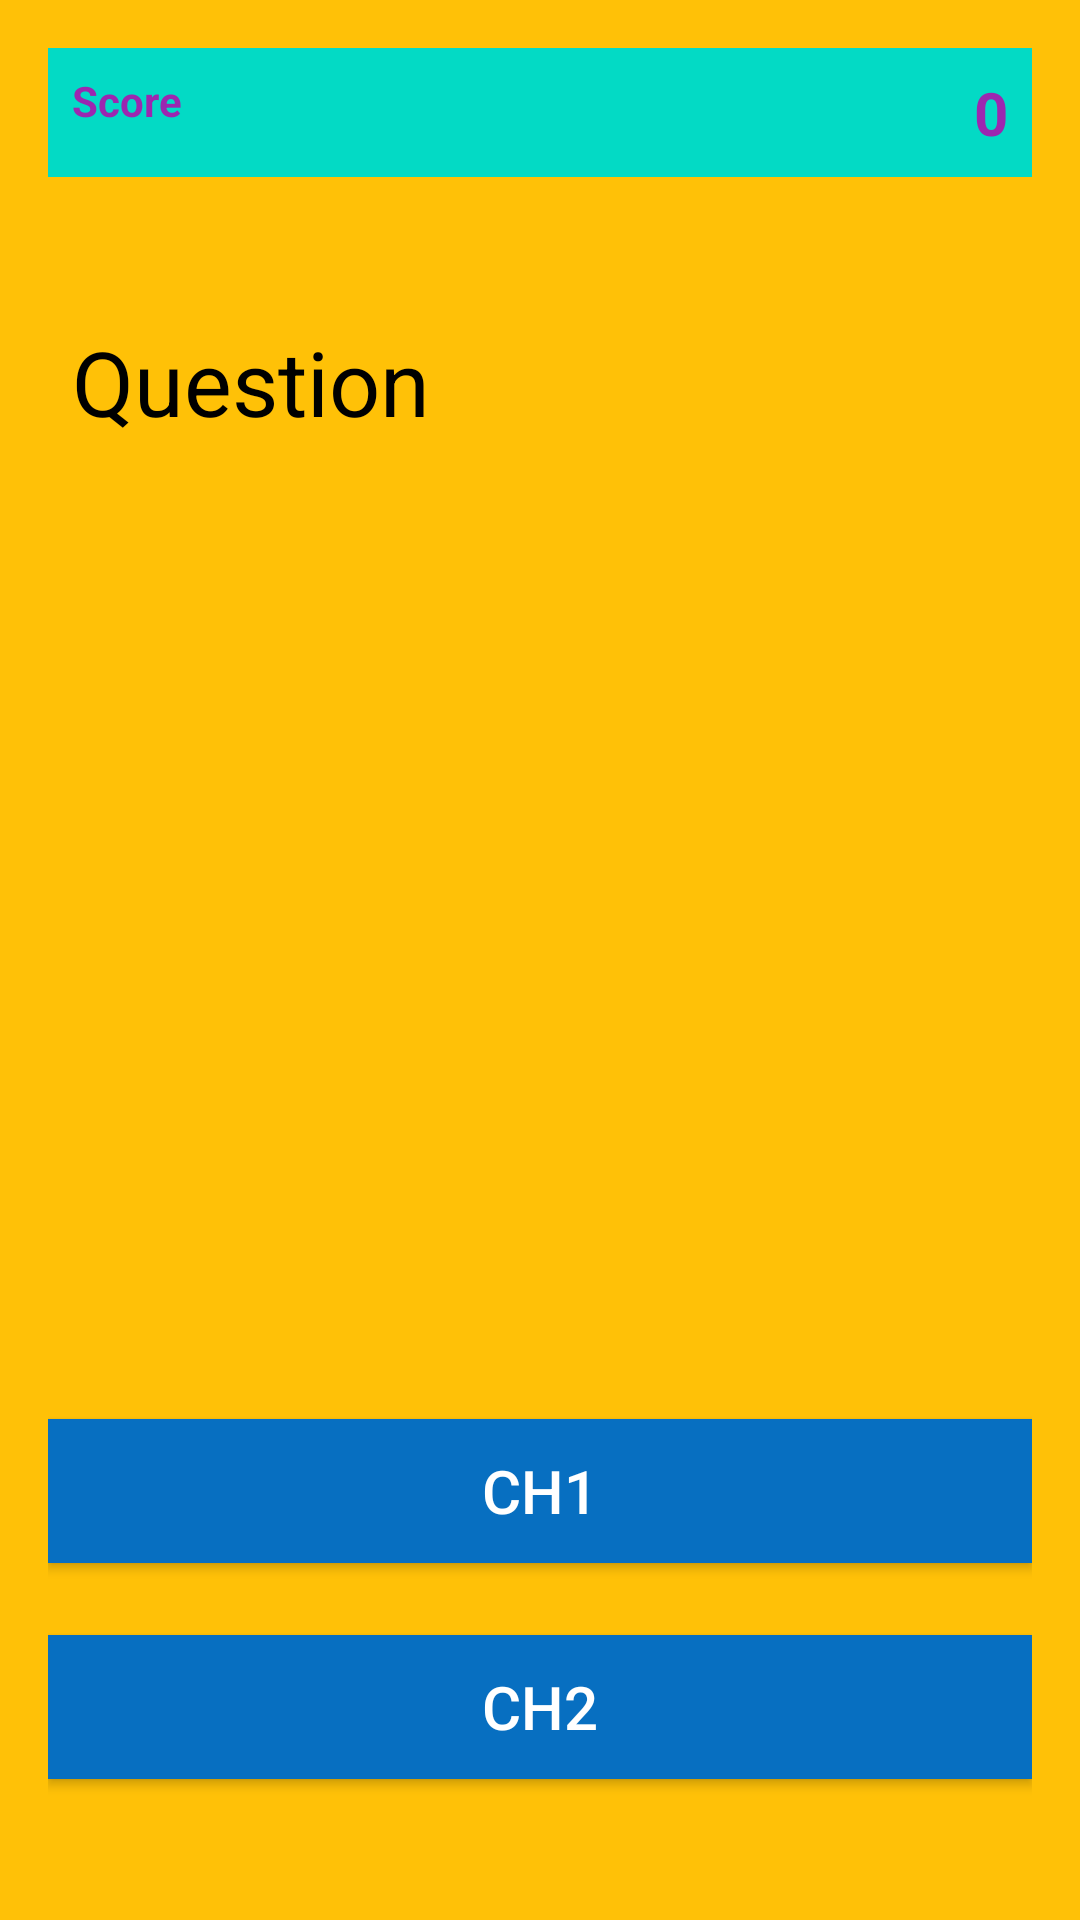

Produce the Android XML layout that renders to this screen, including the resource entries it uses.
<!-- AndroidManifest.xml: application theme AppTheme -->
<!-- res/layout/activity_quiz2.xml -->
<?xml version="1.0" encoding="utf-8"?>
<LinearLayout xmlns:android="http://schemas.android.com/apk/res/android"
    xmlns:app="http://schemas.android.com/apk/res-auto"
    xmlns:tools="http://schemas.android.com/tools"
    android:layout_width="match_parent"
    android:layout_height="match_parent"
    android:orientation="vertical"
    android:paddingTop="16dp"
    android:paddingLeft="16dp"
    android:paddingRight="16dp"
    android:paddingBottom="16dp"
    android:background="#FFC107"
    tools:context=".Quiz2">
    <RelativeLayout
        android:layout_width="match_parent"
        android:layout_height="wrap_content"
        android:padding="8dp"
        android:background="@color/colorAccent"
        android:layout_marginBottom="40dp">
        <TextView
            android:layout_width="wrap_content"
            android:layout_height="wrap_content"
            android:text="Score"
            android:textColor="#9C27B0"
            android:textStyle="bold"
            android:layout_alignParentLeft="true"
            android:id="@+id/score_text"/>
        <TextView
            android:layout_width="wrap_content"
            android:layout_height="wrap_content"
            android:id="@+id/score"
            android:textStyle="bold"
            android:layout_alignParentRight="true"
            android:text="0"
            android:textColor="#9C27B0"
            android:textSize="20sp"/>

    </RelativeLayout>
    <TextView
        android:layout_width="match_parent"
        android:layout_height="250dp"
        android:text="Question"
        android:textSize="30sp"
        android:padding="8dp"
        android:textColor="#000000"
        android:layout_marginBottom="24dp"
        android:id="@+id/question"/>
    <Button
        android:layout_width="match_parent"
        android:layout_height="wrap_content"
        android:text="ch1"
        android:textSize="20dp"
        android:background="#076FC1"
        android:layout_marginTop="100dp"
        android:textColor="#fff"
        android:padding="8dp"
        android:layout_marginBottom="24dp"
        android:id="@+id/choice1"/>
    <Button
        android:layout_width="match_parent"
        android:layout_height="wrap_content"
        android:text="ch2"
        android:background="#076FC1"
        android:textColor="#fff"
        android:padding="8dp"
        android:layout_marginBottom="24dp"
        android:id="@+id/choice2"
        android:textSize="20dp"/>
    <Button
        android:layout_width="match_parent"
        android:layout_height="wrap_content"
        android:text="ch3"
        android:background="#076FC1"
        android:textColor="#fff"
        android:padding="8dp"
        android:layout_marginBottom="24dp"
        android:id="@+id/choice3"
        android:textSize="20dp"/>



</LinearLayout>
<!-- resources referenced by this layout -->
<resources>
  <style name="AppTheme" parent="Theme.AppCompat.Light.NoActionBar">
          
          <item name="colorPrimary">@color/colorPrimary</item>
          <item name="colorPrimaryDark">@color/colorPrimaryDark</item>
          <item name="colorAccent">@color/colorAccent</item>
      </style>
  <!-- not gathered from this repository: default colours our renderer supplied (Android Studio template values) -->
  <color name="colorPrimary">#FF6200EE</color>
  <color name="colorPrimaryDark">#FF3700B3</color>
  <color name="colorAccent">#FF03DAC5</color>
</resources>
